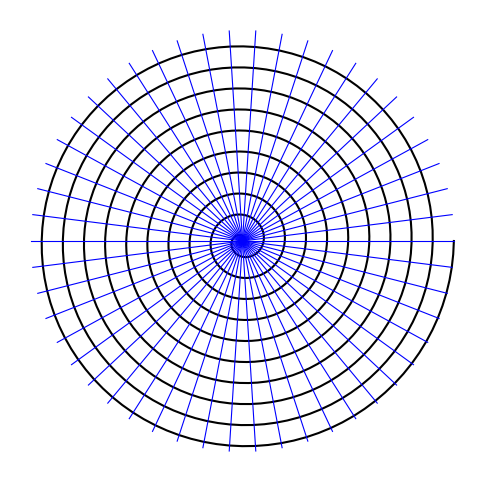

Source code (Python):
import matplotlib.pyplot as plt 
import numpy as np

num_lines = 50 ; num_turns = 10 ; num_points = 1000

fig ,ax = plt.subplots(figsize=(6,6))
theta= np.linspace(0 , num_turns * 2 * np.pi , num_points)
r = np.linspace(0,1,num_points)

x = r * np.cos(theta)
y = r * np.sin(theta)
ax.plot(x , y , color = 'black')

for i in range (num_lines):
    angle = 2 * np.pi *i /num_lines
    x_line = [0 , np.cos(angle)]
    y_line  = [0 , np.sin(angle)] 
    ax.plot(x_line , y_line , color = 'blue', linewidth = 0.8 )


ax.axis('off')
plt.show()  